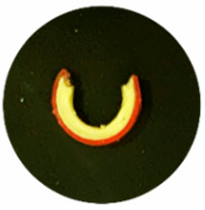

Source data for this figure (header and first rows):
Curve Name, Curve Length (um), Average Curvature (um-1), Curvature Std (um-1), X-Coordinate (um), Y-Coordinate (um), Point Curvature (um-1), Point Curvature Sign, Red Intensity, Green Intensity, Blue Intensity
CURVE 1, 22.05, 0.167, 0.06168, 10.72, 12.96, 0.02825, 1, 216.0, 164.0, 33.0?
CURVE 1, 22.05, 0.167, 0.06168, 10.71, 13, 0.02898, 1, 210.0, 155.0, 12.0?
CURVE 1, 22.05, 0.167, 0.06168, 10.7, 13.04, 0.02973, 1, 210.0, 155.0, 12.0?
CURVE 1, 22.05, 0.167, 0.06168, 10.69, 13.08, 0.03051, 1, 210.0, 155.0, 12.0?
CURVE 1, 22.05, 0.167, 0.06168, 10.68, 13.12, 0.0313, 1, 210.0, 155.0, 12.0?
CURVE 1, 22.05, 0.167, 0.06168, 10.67, 13.15, 0.03212, 1, 221.0, 170.0, 20.0?
CURVE 1, 22.05, 0.167, 0.06168, 10.66, 13.19, 0.03296, 1, 221.0, 170.0, 20.0?
CURVE 1, 22.05, 0.167, 0.06168, 10.65, 13.23, 0.03383, 1, 221.0, 170.0, 20.0?
CURVE 1, 22.05, 0.167, 0.06168, 10.64, 13.27, 0.03472, 1, 221.0, 170.0, 20.0?
CURVE 1, 22.05, 0.167, 0.06168, 10.63, 13.3, 0.03563, 1, 218.0, 172.0, 20.0?
CURVE 1, 22.05, 0.167, 0.06168, 10.62, 13.34, 0.03656, 1, 218.0, 172.0, 20.0?
CURVE 1, 22.05, 0.167, 0.06168, 10.61, 13.38, 0.03753, 1, 218.0, 172.0, 20.0?
CURVE 1, 22.05, 0.167, 0.06168, 10.6, 13.41, 0.03851, 1, 218.0, 172.0, 20.0?
CURVE 1, 22.05, 0.167, 0.06168, 10.59, 13.45, 0.03953, 1, 206.0, 168.0, 4.0?
CURVE 1, 22.05, 0.167, 0.06168, 10.58, 13.48, 0.04057, 1, 206.0, 168.0, 4.0?
CURVE 1, 22.05, 0.167, 0.06168, 10.57, 13.52, 0.04164, 1, 206.0, 168.0, 4.0?
CURVE 1, 22.05, 0.167, 0.06168, 10.56, 13.55, 0.04274, 1, 206.0, 168.0, 4.0?
CURVE 1, 22.05, 0.167, 0.06168, 10.55, 13.58, 0.04387, 1, 212.0, 186.0, 37.0?
CURVE 1, 22.05, 0.167, 0.06168, 10.54, 13.62, 0.04503, 1, 220.0, 202.0, 64.0?
CURVE 1, 22.05, 0.167, 0.06168, 10.53, 13.65, 0.04622, 1, 220.0, 202.0, 64.0?
CURVE 1, 22.05, 0.167, 0.06168, 10.53, 13.68, 0.04744, 1, 220.0, 202.0, 64.0?
CURVE 1, 22.05, 0.167, 0.06168, 10.52, 13.71, 0.04869, 1, 220.0, 202.0, 64.0?
CURVE 1, 22.05, 0.167, 0.06168, 10.51, 13.75, 0.04998, 1, 220.0, 202.0, 64.0?
CURVE 1, 22.05, 0.167, 0.06168, 10.5, 13.78, 0.0513, 1, 234.0, 225.0, 97.0?
CURVE 1, 22.05, 0.167, 0.06168, 10.5, 13.81, 0.05265, 1, 234.0, 225.0, 97.0?
CURVE 1, 22.05, 0.167, 0.06168, 10.49, 13.84, 0.05404, 1, 234.0, 225.0, 97.0?
CURVE 1, 22.05, 0.167, 0.06168, 10.48, 13.87, 0.05547, 1, 234.0, 225.0, 97.0?
CURVE 1, 22.05, 0.167, 0.06168, 10.47, 13.9, 0.05693, 1, 234.0, 225.0, 97.0?
CURVE 1, 22.05, 0.167, 0.06168, 10.47, 13.93, 0.05843, 1, 240.0, 236.0, 117.0?
CURVE 1, 22.05, 0.167, 0.06168, 10.46, 13.96, 0.05996, 1, 240.0, 236.0, 117.0?
CURVE 1, 22.05, 0.167, 0.06168, 10.45, 13.99, 0.06153, 1, 240.0, 236.0, 117.0?
CURVE 1, 22.05, 0.167, 0.06168, 10.45, 14.02, 0.06315, 1, 240.0, 236.0, 117.0?
CURVE 1, 22.05, 0.167, 0.06168, 10.44, 14.05, 0.0648, 1, 240.0, 236.0, 117.0?
CURVE 1, 22.05, 0.167, 0.06168, 10.43, 14.08, 0.06649, 1, 240.0, 236.0, 117.0?
CURVE 1, 22.05, 0.167, 0.06168, 10.43, 14.1, 0.06822, 1, 243.0, 238.0, 123.0?
CURVE 1, 22.05, 0.167, 0.06168, 10.42, 14.13, 0.06999, 1, 243.0, 238.0, 123.0?
CURVE 1, 22.05, 0.167, 0.06168, 10.41, 14.16, 0.07181, 1, 243.0, 238.0, 123.0?
CURVE 1, 22.05, 0.167, 0.06168, 10.41, 14.19, 0.07367, 1, 243.0, 238.0, 123.0?
CURVE 1, 22.05, 0.167, 0.06168, 10.4, 14.21, 0.07556, 1, 243.0, 238.0, 123.0?
CURVE 1, 22.05, 0.167, 0.06168, 10.4, 14.24, 0.07751, 1, 247.0, 239.0, 130.0?
CURVE 1, 22.05, 0.167, 0.06168, 10.39, 14.26, 0.07949, 1, 253.0, 241.0, 128.0?
CURVE 1, 22.05, 0.167, 0.06168, 10.38, 14.29, 0.08152, 1, 253.0, 241.0, 128.0?
CURVE 1, 22.05, 0.167, 0.06168, 10.38, 14.32, 0.08359, 1, 253.0, 241.0, 128.0?
CURVE 1, 22.05, 0.167, 0.06168, 10.37, 14.34, 0.0857, 1, 253.0, 241.0, 128.0?
CURVE 1, 22.05, 0.167, 0.06168, 10.37, 14.37, 0.08786, 1, 253.0, 241.0, 128.0?
CURVE 1, 22.05, 0.167, 0.06168, 10.36, 14.39, 0.09006, 1, 253.0, 241.0, 128.0?
CURVE 1, 22.05, 0.167, 0.06168, 10.36, 14.42, 0.09231, 1, 248.0, 243.0, 121.0?
CURVE 1, 22.05, 0.167, 0.06168, 10.35, 14.44, 0.0946, 1, 248.0, 243.0, 121.0?
CURVE 1, 22.05, 0.167, 0.06168, 10.35, 14.46, 0.09693, 1, 248.0, 243.0, 121.0?
CURVE 1, 22.05, 0.167, 0.06168, 10.34, 14.49, 0.0993, 1, 248.0, 243.0, 121.0?
CURVE 1, 22.05, 0.167, 0.06168, 10.34, 14.51, 0.1017, 1, 248.0, 243.0, 121.0?
CURVE 1, 22.05, 0.167, 0.06168, 10.34, 14.54, 0.1042, 1, 248.0, 243.0, 121.0?
CURVE 1, 22.05, 0.167, 0.06168, 10.33, 14.56, 0.1067, 1, 248.0, 243.0, 121.0?
CURVE 1, 22.05, 0.167, 0.06168, 10.33, 14.58, 0.1092, 1, 242.0, 249.0, 118.0?
CURVE 1, 22.05, 0.167, 0.06168, 10.32, 14.6, 0.1118, 1, 242.0, 249.0, 118.0?
CURVE 1, 22.05, 0.167, 0.06168, 10.32, 14.63, 0.1144, 1, 242.0, 249.0, 118.0?
CURVE 1, 22.05, 0.167, 0.06168, 10.32, 14.65, 0.1171, 1, 242.0, 249.0, 118.0?
CURVE 1, 22.05, 0.167, 0.06168, 10.31, 14.67, 0.1197, 1, 242.0, 249.0, 118.0?
CURVE 1, 22.05, 0.167, 0.06168, 10.31, 14.69, 0.1225, 1, 242.0, 249.0, 118.0?
CURVE 1, 22.05, 0.167, 0.06168, 10.3, 14.71, 0.1252, 1, 242.0, 249.0, 118.0?
... 1,348 more rows
